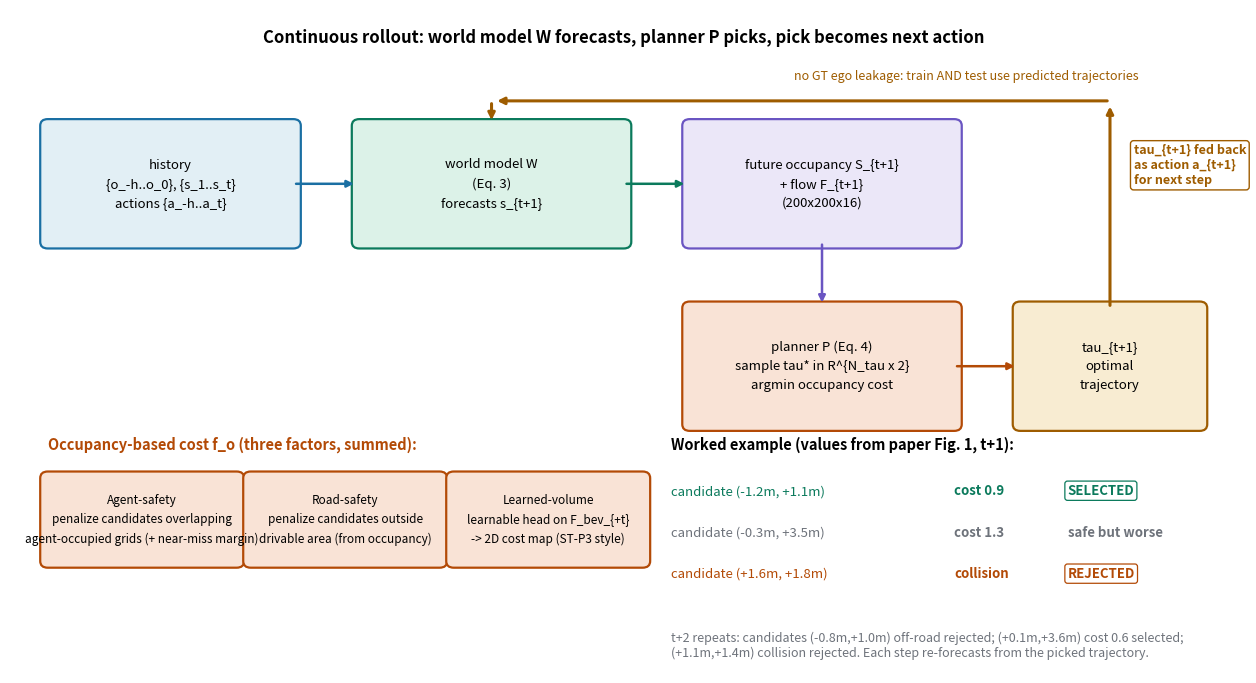

The matplotlib source for this figure: (Note: this script raises an exception after producing the figure.)
"""Self-drawn figure for Drive-OccWorld xray:
Auto-regressive continuous forecasting-and-planning loop (Eq. 3-4),
with a worked cost example taken from the paper's Figure 1.
Bright theme."""
import matplotlib
matplotlib.use("Agg")
import matplotlib.pyplot as plt
import matplotlib.patches as mpatches

IN = "#1a6fa3"; OUT = "#9e5c00"; OP = "#0b7a5c"; NORM = "#7a6b00"
LOSS = "#b34a06"; ALT = "#6a55c2"; WIRE = "#6e737b"
IN_FILL = "#e2eff5"; OUT_FILL = "#f8ecd2"; OP_FILL = "#dcf2e8"
ALT_FILL = "#ebe7f8"; LOSS_FILL = "#f9e3d6"

fig, ax = plt.subplots(figsize=(13, 6.8))
ax.set_xlim(0, 13); ax.set_ylim(0, 8); ax.axis("off")

def box(x, y, w, h, text, fc, ec, fs_=9.5):
    ax.add_patch(mpatches.FancyBboxPatch((x, y), w, h, boxstyle="round,pad=0.08",
                                         fc=fc, ec=ec, lw=1.6))
    ax.text(x + w / 2, y + h / 2, text, ha="center", va="center", fontsize=fs_, linespacing=1.6)

def arrow(x1, y1, x2, y2, c=WIRE, rad=0.0, w=1.8):
    ax.annotate("", xy=(x2, y2), xytext=(x1, y1),
                arrowprops=dict(arrowstyle="-|>", color=c, lw=w,
                                connectionstyle=f"arc3,rad={rad}", shrinkA=2, shrinkB=4))

ax.text(6.5, 7.6, "Continuous rollout: world model W forecasts, planner P picks, pick becomes next action",
        ha="center", fontsize=12, weight="bold")

# step t
box(0.4, 5.2, 2.6, 1.4, "history\n{o_-h..o_0}, {s_1..s_t}\nactions {a_-h..a_t}", IN_FILL, IN)
box(3.7, 5.2, 2.8, 1.4, "world model W\n(Eq. 3)\nforecasts s_{t+1}", OP_FILL, OP)
arrow(3.0, 5.9, 3.7, 5.9, IN)
box(7.2, 5.2, 2.8, 1.4, "future occupancy S_{t+1}\n+ flow F_{t+1}\n(200x200x16)", ALT_FILL, ALT)
arrow(6.5, 5.9, 7.2, 5.9, OP)

# planner
box(7.2, 3.0, 2.8, 1.4, "planner P (Eq. 4)\nsample tau* in R^{N_tau x 2}\nargmin occupancy cost", LOSS_FILL, LOSS)
arrow(8.6, 5.2, 8.6, 4.4, ALT)

box(10.7, 3.0, 1.9, 1.4, "tau_{t+1}\noptimal\ntrajectory", OUT_FILL, OUT)
arrow(10.0, 3.7, 10.7, 3.7, LOSS)

# feedback loop: tau becomes action condition
arrow(11.65, 4.4, 11.65, 6.9, OUT, rad=0.0, w=2.2)
arrow(11.65, 6.9, 5.1, 6.9, OUT, rad=0.0, w=2.2)
arrow(5.1, 6.9, 5.1, 6.6, OUT, w=2.2)
ax.text(11.9, 5.9, "tau_{t+1} fed back\nas action a_{t+1}\nfor next step", fontsize=9, color=OUT, weight="bold",
        bbox=dict(fc="white", ec=OUT, lw=1.0, boxstyle="round,pad=0.25"))
ax.text(8.3, 7.15, "no GT ego leakage: train AND test use predicted trajectories", fontsize=9,
        color=OUT, style="italic")

# cost breakdown
ax.text(0.4, 2.7, "Occupancy-based cost f_o (three factors, summed):", fontsize=10.5, weight="bold", color=LOSS)
costs = [
    ("Agent-safety", "penalize candidates overlapping\nagent-occupied grids (+ near-miss margin)", LOSS),
    ("Road-safety", "penalize candidates outside\ndrivable area (from occupancy)", LOSS),
    ("Learned-volume", "learnable head on F_bev_{+t}\n-> 2D cost map (ST-P3 style)", LOSS),
]
for i, (t, d, c) in enumerate(costs):
    x = 0.4 + i * 2.15
    box(x, 1.35, 2.0, 1.0, f"{t}\n{d}", LOSS_FILL, c, 8.5)

# worked example from Figure 1
ax.text(7.0, 2.7, "Worked example (values from paper Fig. 1, t+1):", fontsize=10.5, weight="bold")
rows = [
    ("candidate (-1.2m, +1.1m)", "cost 0.9", "SELECTED", OP),
    ("candidate (-0.3m, +3.5m)", "cost 1.3", "safe but worse", WIRE),
    ("candidate (+1.6m, +1.8m)", "collision", "REJECTED", LOSS),
]
y = 2.15
for cand, cost, verdict, c in rows:
    ax.text(7.0, y, cand, fontsize=9.5, color=c)
    ax.text(10.0, y, cost, fontsize=9.5, color=c, weight="bold")
    ax.text(11.2, y, verdict, fontsize=9.5, color=c, weight="bold",
            bbox=dict(fc="white", ec=c, lw=0.9, boxstyle="round,pad=0.2") if c != WIRE else None)
    y -= 0.5
ax.text(7.0, 0.5, "t+2 repeats: candidates (-0.8m,+1.0m) off-road rejected; (+0.1m,+3.6m) cost 0.6 selected;\n"
        "(+1.1m,+1.4m) collision rejected. Each step re-forecasts from the picked trajectory.",
        fontsize=9, color=WIRE, va="top")

plt.tight_layout(pad=0.6)
plt.savefig("/home/hatch/workspace/your_files/paper-xray-100/papers/054-WM-drive-occworld/fig-rollout.png",
            dpi=150, bbox_inches="tight")
print("saved fig-rollout.png")
